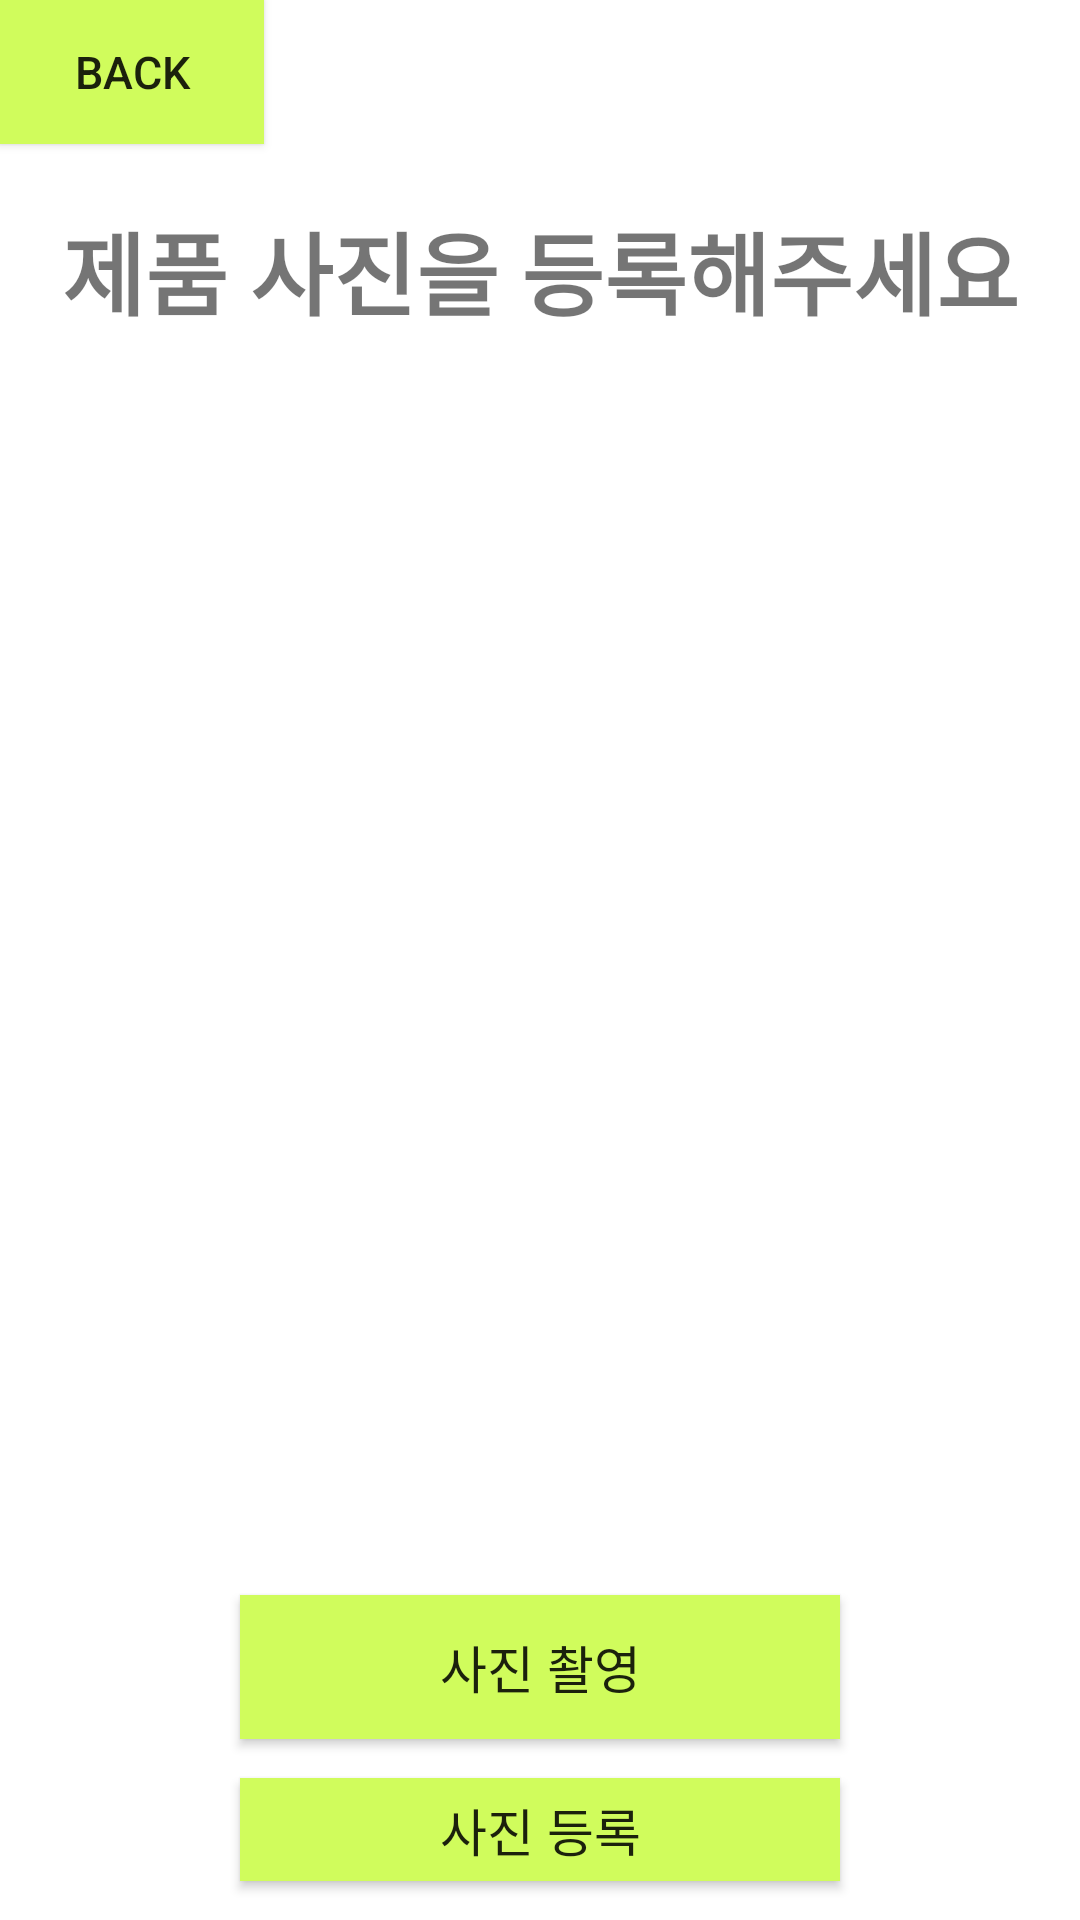

The Android layout XML behind this screen, and the referenced resources:
<!-- AndroidManifest.xml: application theme Theme.TermProject -->
<!-- res/layout/picture_register.xml -->
<?xml version="1.0" encoding="utf-8"?>
<LinearLayout xmlns:android="http://schemas.android.com/apk/res/android"
    android:layout_width="match_parent"
    android:layout_height="match_parent"
    android:background="@color/white"
    android:orientation="vertical">

    <androidx.appcompat.widget.AppCompatButton
        android:id="@+id/btnBack"
        android:layout_width="wrap_content"
        android:layout_height="wrap_content"
        android:background="#d0fc5c"
        android:text="Back"
        android:textSize="15dp" />

    <TextView
        android:layout_width="match_parent"
        android:layout_height="wrap_content"
        android:layout_margin="20dp"
        android:gravity="center"
        android:text="제품 사진을 등록해주세요"
        android:textSize="30dp"
        android:textStyle="bold" />

    <ImageView
        android:id="@+id/userImage"
        android:layout_width="300dp"
        android:layout_height="400dp"
        android:layout_gravity="center"
        android:adjustViewBounds="true"
        android:maxWidth="300dp"
        android:maxHeight="400dp"
        android:clickable="false"
        android:scaleType="centerInside"
        android:src="@drawable/food" />

    <androidx.appcompat.widget.AppCompatButton
        android:id="@+id/takePicture"
        android:layout_width="200dp"
        android:layout_height="wrap_content"
        android:layout_gravity="center"
        android:onClick="onClick"
        android:layout_marginBottom="13dp"
        android:text="사진 촬영"
        android:textSize="17dp"
        android:background="#d0fc5c"/>

    <androidx.appcompat.widget.AppCompatButton
        android:id="@+id/takeGall"
        android:layout_width="200dp"
        android:layout_height="wrap_content"
        android:layout_gravity="center|bottom"
        android:onClick="onClick"
        android:layout_marginBottom="13dp"
        android:text="사진 등록"
        android:textSize="17dp"
        android:background="#d0fc5c"/>

    <androidx.appcompat.widget.AppCompatButton
        android:id="@+id/btn_complete"
        android:layout_width="200dp"
        android:layout_height="wrap_content"
        android:layout_gravity="center|bottom"
        android:onClick="onClick"
        android:text="등록 완료"
        android:textSize="17dp"
        android:background="#d0fc5c"/>


</LinearLayout>
<!-- resources referenced by this layout -->
<resources>
  <style name="Theme.TermProject" parent="Theme.MaterialComponents.Light.NoActionBar">
          
          <item name="colorPrimary">@color/purple_500</item>
          <item name="colorPrimaryVariant">@color/purple_700</item>
          <item name="colorOnPrimary">@color/white</item>
          
          <item name="colorSecondary">@color/teal_200</item>
          <item name="colorSecondaryVariant">@color/teal_700</item>
          <item name="colorOnSecondary">@color/black</item>
          
          <item name="android:statusBarColor" tools:targetApi="l">?attr/colorPrimaryVariant</item>
          
      </style>
  <!-- not gathered from this repository: default colours our renderer supplied (Android Studio template values) -->
  <color name="purple_500">#FF6200EE</color>
  <color name="purple_700">#FF3700B3</color>
  <color name="teal_200">#FF03DAC5</color>
  <color name="teal_700">#FF018786</color>
  <color name="black">#FF000000</color>
  <color name="white">#FFFFFFFF</color>
</resources>
